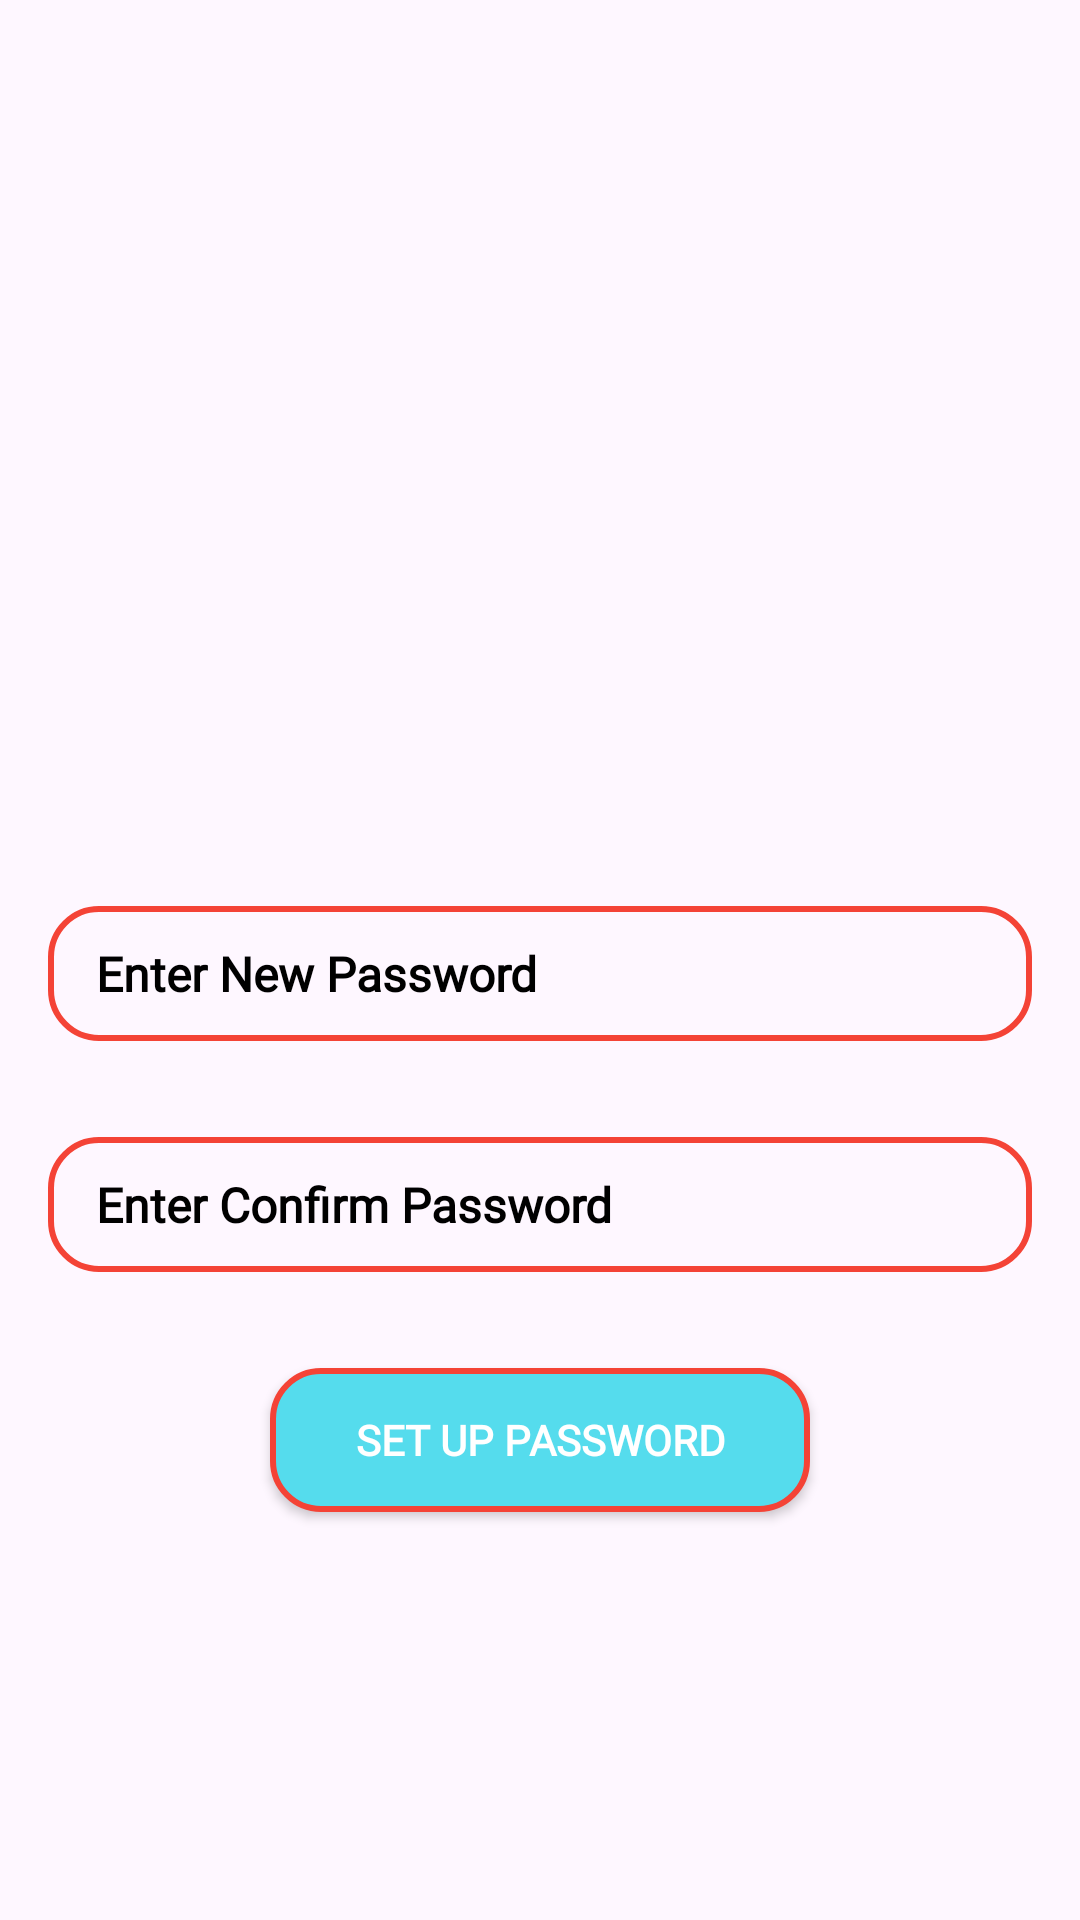

This screen was rendered from an Android layout file. Write that file and the resources it references.
<!-- AndroidManifest.xml: application theme Theme.FinalYearProject -->
<!-- res/layout/activity_set_up_new_password.xml -->
<?xml version="1.0" encoding="utf-8"?>
<LinearLayout
    xmlns:android="http://schemas.android.com/apk/res/android"
    xmlns:app="http://schemas.android.com/apk/res-auto"
    xmlns:tools="http://schemas.android.com/tools"
    android:id="@+id/main"
    android:layout_width="match_parent"
    android:layout_height="match_parent"
    tools:context=".SetUpNewPasswordActivity"
    android:orientation="vertical"
    android:gravity="center">

    <ImageView
        android:layout_width="150dp"
        android:layout_height="150dp"
        android:src="@drawable/chatlogo"/>

    <EditText
        android:layout_width="match_parent"
        android:layout_height="45dp"
        android:id="@+id/etSetUPNewPasswordNewPassword"
        android:hint="Enter New Password"
        android:textColorHint="@color/black"
        android:textSize="16sp"
        android:textStyle="bold"
        android:fontFamily="@font/abhaya_libre"
        android:inputType="text"
        android:background="@drawable/et_bg_shape_confirm_mobile"
        android:paddingLeft="16dp"
        android:paddingRight="16dp"
        android:layout_marginTop="20dp"
        android:layout_margin="16dp"/>

    <EditText
        android:layout_width="match_parent"
        android:layout_height="45dp"
        android:id="@+id/etSetUPNewPasswordConfirmPassword"
        android:hint="Enter Confirm Password"
        android:textColorHint="@color/black"
        android:textSize="16sp"
        android:textStyle="bold"
        android:fontFamily="@font/abhaya_libre"
        android:inputType="text"
        android:background="@drawable/et_bg_shape_confirm_mobile"
        android:paddingLeft="16dp"
        android:paddingRight="16dp"
        android:layout_marginTop="20dp"
        android:layout_margin="16dp"/>

    <androidx.appcompat.widget.AppCompatButton
        android:layout_width="180dp"
        android:layout_height="wrap_content"
        android:id="@+id/acbtnConfirmRegisterMobileNoSetUpPassword"
        android:text="Set Up Password"
        android:textColor="@color/white"
        android:fontFamily="@font/abril_fatface"
        android:textStyle="bold"
        android:background="@drawable/btn_bg_shape_blue"
        android:layout_marginTop="16dp"/>


</LinearLayout>
<!-- resources referenced by this layout -->
<resources>
  <color name="black">#FF000000</color>
  <color name="white">#FFFFFFFF</color>
  <!-- drawable btn_bg_shape_blue (drawable) -->
  <?xml version="1.0" encoding="utf-8"?>
  <shape xmlns:android="http://schemas.android.com/apk/res/android">
  
      <stroke
          android:width="2dp"
          android:color="#F44336"/>
  
      <corners
          android:radius="16dp"
          />
  
      <solid
          android:color="#55DCED"
          />
  
  </shape>
  <!-- drawable et_bg_shape_confirm_mobile (drawable) -->
  <?xml version="1.0" encoding="utf-8"?>
  <shape xmlns:android="http://schemas.android.com/apk/res/android">
  
      <stroke
          android:width="2dp"
          android:color="#F44336"
          />
  
      <corners
          android:radius="16sp"
          />
  </shape>
  <style name="Theme.FinalYearProject" parent="Base.Theme.FinalYearProject" />
  <style name="Base.Theme.FinalYearProject" parent="Theme.Material3.DayNight.NoActionBar">
          
          
      </style>
</resources>
